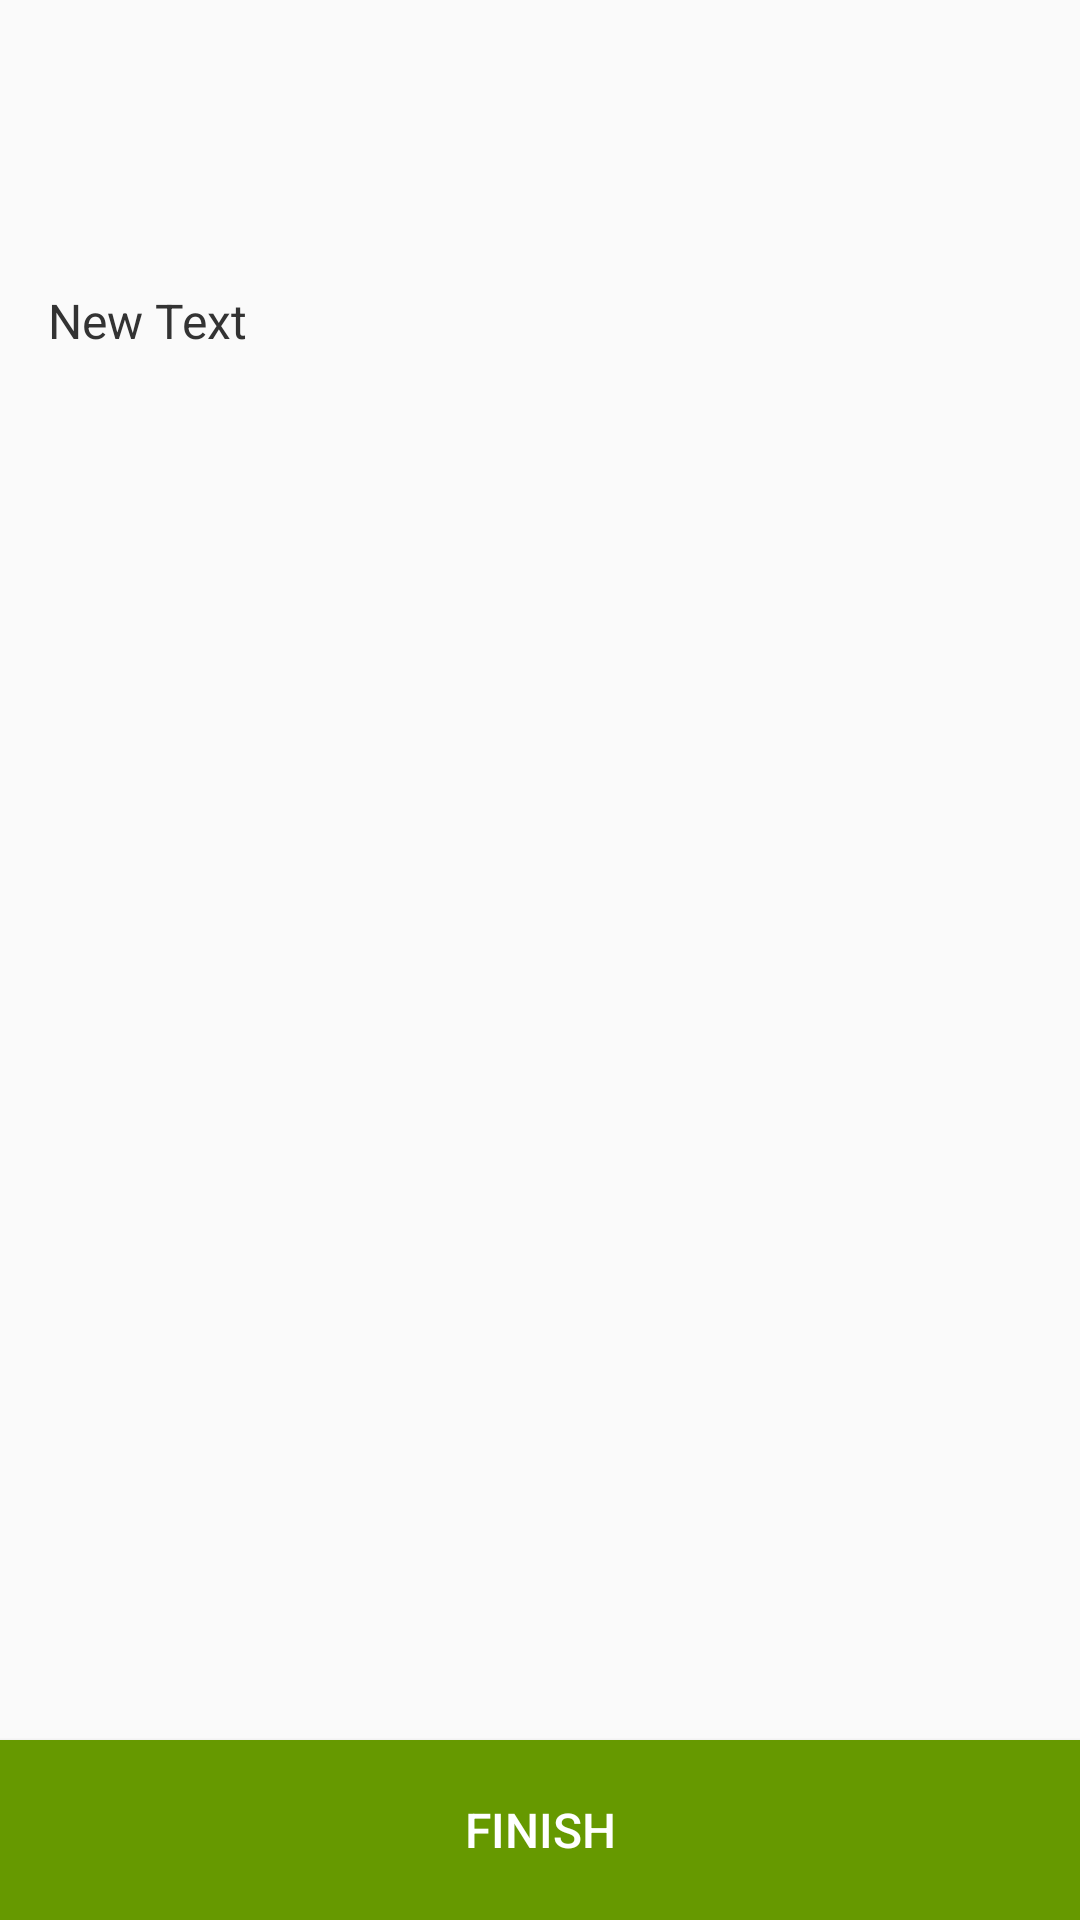

Here is an Android app screen rendered from its layout file. Give the layout XML and the strings, colors and styles it references.
<!-- AndroidManifest.xml: application theme AppTheme -->
<!-- res/layout/fragment_end.xml -->
<?xml version="1.0" encoding="utf-8"?>
<RelativeLayout xmlns:android="http://schemas.android.com/apk/res/android"
    android:layout_width="match_parent"
    android:layout_height="match_parent"
    android:orientation="vertical">

    <LinearLayout
        android:layout_width="match_parent"
        android:layout_height="wrap_content"
    android:orientation="vertical">

    <TextView
        android:id="@+id/textView_end"
        android:layout_width="wrap_content"
        android:layout_height="wrap_content"
        android:layout_marginLeft="16dp"
        android:layout_marginRight="16dp"
        android:layout_marginTop="96dp"
        android:gravity="center"
        android:text="New Text"
        android:textColor="#333"
        android:textIsSelectable="false"
        android:textSize="16sp" />







    </LinearLayout>



    <Button
        android:id="@+id/button_finish"
        android:layout_width="match_parent"
        android:layout_height="60dp"
        android:layout_alignParentBottom="true"
        android:layout_alignParentLeft="true"
        android:layout_alignParentStart="true"
        android:layout_gravity="center_horizontal"
        android:background="@android:color/holo_green_dark"
        android:text="@string/finish"
        android:textColor="#FFF"
        android:textSize="16sp" />

</RelativeLayout>
<!-- resources referenced by this layout -->
<resources>
  <string name="finish">Finish</string>
  <style name="AppTheme" parent="Theme.AppCompat.Light.DarkActionBar">
          
          <item name="colorPrimary">@color/colorPrimary</item>
          <item name="colorPrimaryDark">@color/colorPrimaryDark</item>
          <item name="colorAccent">@color/colorAccent</item>
  
  
      </style>
  <color name="colorPrimary">#558B2F</color>
  <color name="colorPrimaryDark">#316D19</color>
  <color name="colorAccent">#558B2F</color>
</resources>
